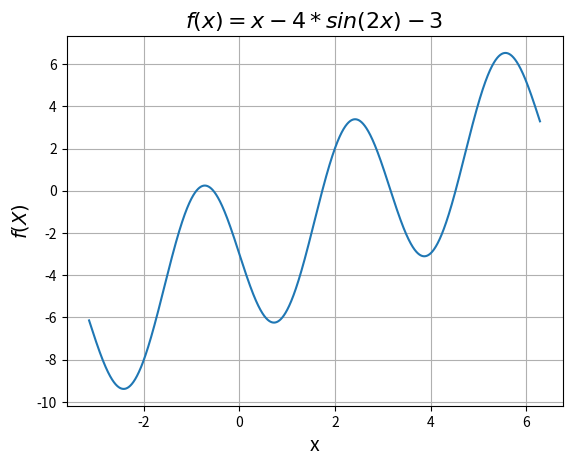

Python code for this plot:
import numpy as np
import matplotlib.pyplot as plt


def driver():
    # function definition
    f = lambda x: x - 4 * np.sin(2 * x) - 3

    # plot over x-axis that includes all roots
    X = np.arange(-np.pi, 2 * np.pi, 0.001)
    fig, ax1 = plt.subplots()
    ax1.plot(X, f(X))
    ax1.set_title(
        "$f(x)=x-4*sin(2x)-3$",
        fontsize=16,
    )
    ax1.set_ylabel("$f(X)$", fontsize=14)
    ax1.set_xlabel("x", fontsize=14)
    plt.grid(True)
    plt.show()

    return


driver()
